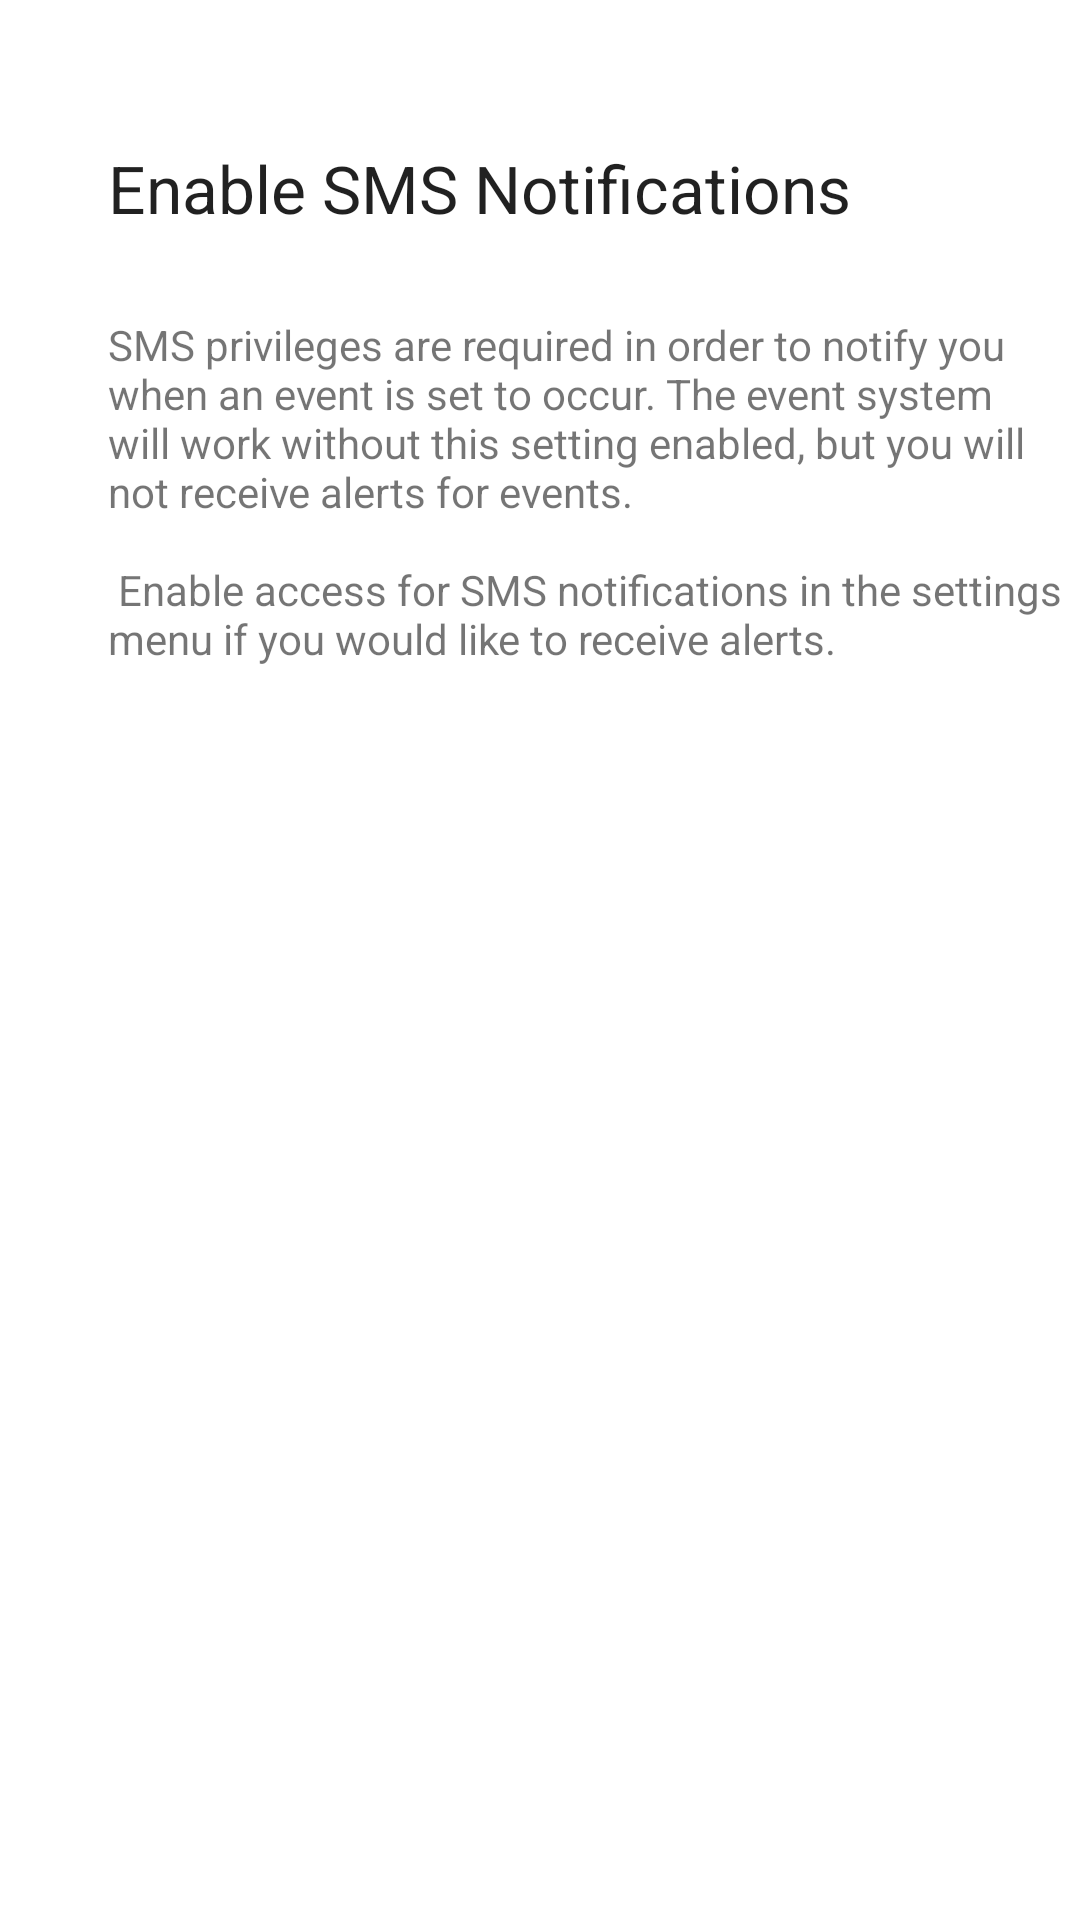

Android layout source for this screen:
<!-- AndroidManifest.xml: application theme Theme.CraigOEventApp -->
<!-- res/layout/activity_notification.xml -->
<?xml version="1.0" encoding="utf-8"?>
<androidx.constraintlayout.widget.ConstraintLayout xmlns:android="http://schemas.android.com/apk/res/android"
    xmlns:app="http://schemas.android.com/apk/res-auto"
    xmlns:tools="http://schemas.android.com/tools"
    android:layout_width="match_parent"
    android:layout_height="match_parent"
    tools:context=".NotificationActivity"
    tools:layout_editor_absoluteX="-43dp"
    tools:layout_editor_absoluteY="1dp">

    <TextView
        android:id="@+id/textLabelNotificationSettingDesc"
        android:layout_width="318dp"
        android:layout_height="238dp"
        android:layout_marginStart="36dp"
        android:layout_marginTop="28dp"
        android:text="@string/notification_setting_desc"
        app:layout_constraintStart_toStartOf="parent"
        app:layout_constraintTop_toBottomOf="@+id/textLabelNotificationSetting" />

    <TextView
        android:id="@+id/textLabelNotificationSetting"
        style="@style/TextAppearance.AppCompat.Large"
        android:layout_width="wrap_content"
        android:layout_height="wrap_content"
        android:layout_marginStart="36dp"
        android:layout_marginTop="48dp"
        android:text="@string/notification_setting_label"
        app:layout_constraintStart_toStartOf="parent"
        app:layout_constraintTop_toTopOf="parent" />

</androidx.constraintlayout.widget.ConstraintLayout>
<!-- resources referenced by this layout -->
<resources>
  <string name="notification_setting_desc">SMS privileges are required in order to
                          notify you when an event is set to occur. The event system will work
                          without this setting enabled, but you will not receive alerts for events.\n\n
          Enable access for SMS notifications in the settings menu if you would like to receive alerts.
      </string>
  <string name="notification_setting_label">Enable SMS Notifications</string>
  <style name="Theme.CraigOEventApp" parent="Theme.MaterialComponents.DayNight.DarkActionBar">
          
          <item name="colorPrimary">@color/colorPrimaryDark</item>
          <item name="colorPrimaryVariant">@color/colorPrimaryDark</item>
          <item name="colorOnPrimary">@color/white</item>
          
          <item name="colorSecondary">@color/colorAccent</item>
          <item name="colorSecondaryVariant">@color/teal_700</item>
          <item name="colorOnSecondary">@color/black</item>
          
          <item name="android:statusBarColor" tools:targetApi="l">?attr/colorPrimaryVariant</item>
          
      </style>
  <color name="colorPrimaryDark">#97b498</color>
  <color name="white">#FFFFFFFF</color>
  <color name="colorAccent">#00867d</color>
  <color name="teal_700">#FF018786</color>
  <color name="black">#FF000000</color>
</resources>
